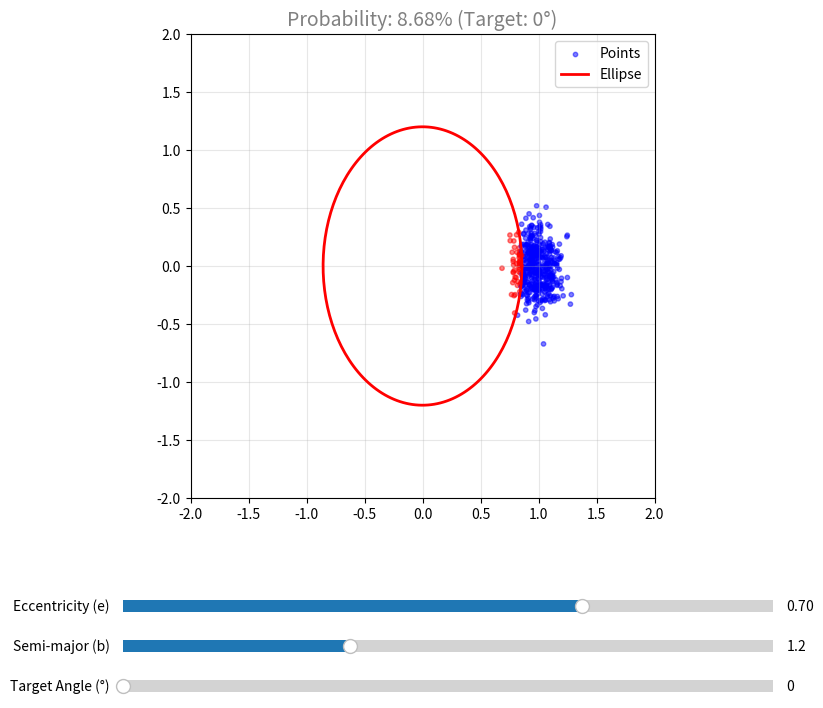

This chart was generated by the following Python code:
import numpy as np
import matplotlib.pyplot as plt
from matplotlib.widgets import Slider
from scipy.stats import norm
from scipy.integrate import quad

# --- 1. 초기 설정값 ---
init_e = 0.7        # 이심률
init_b = 1.2        # 장축 반지름
init_angle = 0.0    # 조준 각도 (도 단위)
std_r = 0.1         # 거리 표준편차
std_theta_deg = 10  # 각도 표준편차 (도)
std_theta_rad = np.deg2rad(std_theta_deg)

# --- 2. 확률 계산 함수 (수치 적분) ---
def calculate_prob(e, b, target_angle_deg):
    if e >= 1.0 or b <= 0: return 0.0, 0.0
    
    a = b * np.sqrt(1 - e**2)
    target_rad = np.deg2rad(target_angle_deg)
    
    # 적분 범위: 평균 주변 ±4표준편차 (99.99% 커버)
    # 전체 360도를 다 할 필요 없이 점이 있는 곳만 적분하면 됨
    lower = target_rad - 4 * std_theta_rad
    upper = target_rad + 4 * std_theta_rad

    def integrand(theta):
        # 1. 해당 각도에서의 타원 한계 반지름 R(theta)
        # 타원 식: r^2 (cos^2/a^2 + sin^2/b^2) = 1
        denom = np.sqrt((np.cos(theta)/a)**2 + (np.sin(theta)/b)**2)
        limit_r = 1.0 / denom
        
        # 2. r이 limit_r보다 작을 확률 (거리 조건)
        prob_r = norm.cdf(limit_r, loc=1.0, scale=std_r)
        
        # 3. 각도가 theta일 확률 밀도 (각도 조건)
        pdf_theta = norm.pdf(theta, loc=target_rad, scale=std_theta_rad)
        
        return prob_r * pdf_theta

    # 적분 수행
    total_prob, _ = quad(integrand, lower, upper)
    return total_prob, a

# --- 3. 그래프 및 UI 설정 ---
fig, ax = plt.subplots(figsize=(10, 8))
plt.subplots_adjust(left=0.1, bottom=0.3) 

# 산점도 (Scatter plot) 초기화
# 시각적 확인을 위해 500개의 랜덤 점 생성
num_points = 500
random_r = np.random.normal(1.0, std_r, num_points)
random_th = np.random.normal(np.deg2rad(init_angle), std_theta_rad, num_points)
x_points = random_r * np.cos(random_th)
y_points = random_r * np.sin(random_th)
scatter = ax.scatter(x_points, y_points, s=10, c='blue', alpha=0.5, label='Points')

# 타원 그리기
theta_line = np.linspace(0, 2*np.pi, 200)
init_a = init_b * np.sqrt(1 - init_e**2)
line_ellipse, = ax.plot(init_a*np.cos(theta_line), init_b*np.sin(theta_line), 'r-', lw=2, label='Ellipse')

# 그래프 꾸미기
ax.set_aspect('equal')
lim = 2.0
ax.set_xlim(-lim, lim)
ax.set_ylim(-lim, lim)
ax.grid(True, alpha=0.3)
ax.legend(loc='upper right')
title_text = ax.set_title("Probability Simulation", fontsize=14)

# --- 4. 슬라이더 ---
ax_e = plt.axes([0.2, 0.15, 0.65, 0.03], facecolor='lightgoldenrodyellow')
ax_b = plt.axes([0.2, 0.10, 0.65, 0.03], facecolor='lightgoldenrodyellow')
ax_ang = plt.axes([0.2, 0.05, 0.65, 0.03], facecolor='lightblue')

s_e = Slider(ax_e, 'Eccentricity (e)', 0.0, 0.99, valinit=init_e)
s_b = Slider(ax_b, 'Semi-major (b)', 0.5, 2.5, valinit=init_b)
s_ang = Slider(ax_ang, 'Target Angle (°)', 0.0, 360.0, valinit=init_angle)

# --- 5. 업데이트 함수 ---
def update(val):
    e = s_e.val
    b = s_b.val
    angle = s_ang.val
    
    # 1. 확률 계산 (수치 적분)
    prob, a = calculate_prob(e, b, angle)
    
    # 2. 타원 업데이트
    x_new = a * np.cos(theta_line)
    y_new = b * np.sin(theta_line)
    line_ellipse.set_xdata(x_new)
    line_ellipse.set_ydata(y_new)
    
    # 3. 점 분포 업데이트 (시각 효과용 다시 뿌리기)
    # 슬라이더 움직일 때마다 점들이 해당 각도로 이동
    new_th = np.random.normal(np.deg2rad(angle), std_theta_rad, num_points)
    new_r = np.random.normal(1.0, std_r, num_points) # r은 재생성 안 해도 되지만 통일성 위해
    
    scatter.set_offsets(np.c_[new_r * np.cos(new_th), new_r * np.sin(new_th)])
    
    # 색상 변경: 타원 내부 점은 빨강, 외부 점은 파랑 (시각적 근사)
    # 점 하나하나 검사
    # (x/a)^2 + (y/b)^2 <= 1
    pts_x = new_r * np.cos(new_th)
    pts_y = new_r * np.sin(new_th)
    is_inside = (pts_x/a)**2 + (pts_y/b)**2 <= 1
    
    # scatter 색상 배열 업데이트 (내부: 빨강, 외부: 파랑)
    colors = np.array(['blue'] * num_points)
    colors[is_inside] = 'red'
    scatter.set_color(colors)
    
    # 4. 텍스트 업데이트
    title_text.set_text(f"Probability: {prob*100:.2f}% (Target: {angle:.0f}°)")
    if prob > 0.9: title_text.set_color('green')
    elif prob < 0.1: title_text.set_color('gray')
    else: title_text.set_color('black')
    
    fig.canvas.draw_idle()

s_e.on_changed(update)
s_b.on_changed(update)
s_ang.on_changed(update)

update(None)
plt.show()
